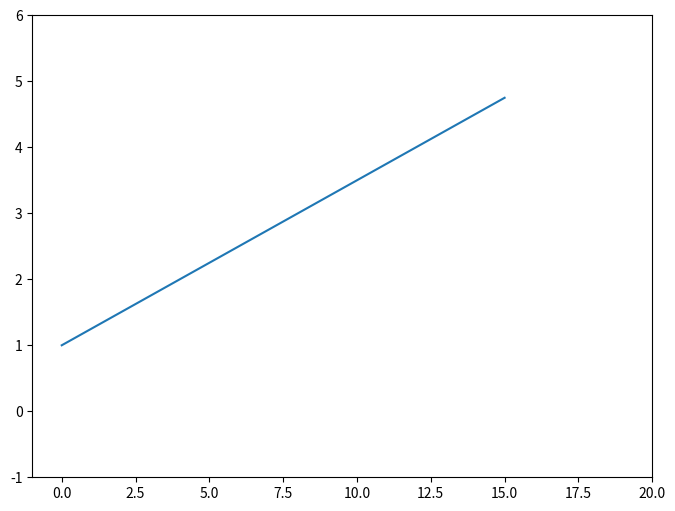

The script that saved this image:
import numpy as np
import matplotlib.pyplot as plt

fig = plt.figure(figsize=(8, 6))
ax0 = fig.add_subplot()
ax0.plot(np.arange(1, 5, 0.25))

# Set axes limits
# ax0.set_xlim(xmin=-5)
# ax0.set_ylim(ymax=6)

# The same
# ax0.set(xlim=(-5, 30), ylim=(-1, 6))

# If only one plot, we don't use ax.set... just
plt.xlim(-1, 20)
plt.ylim(-1, 6)

plt.show()
